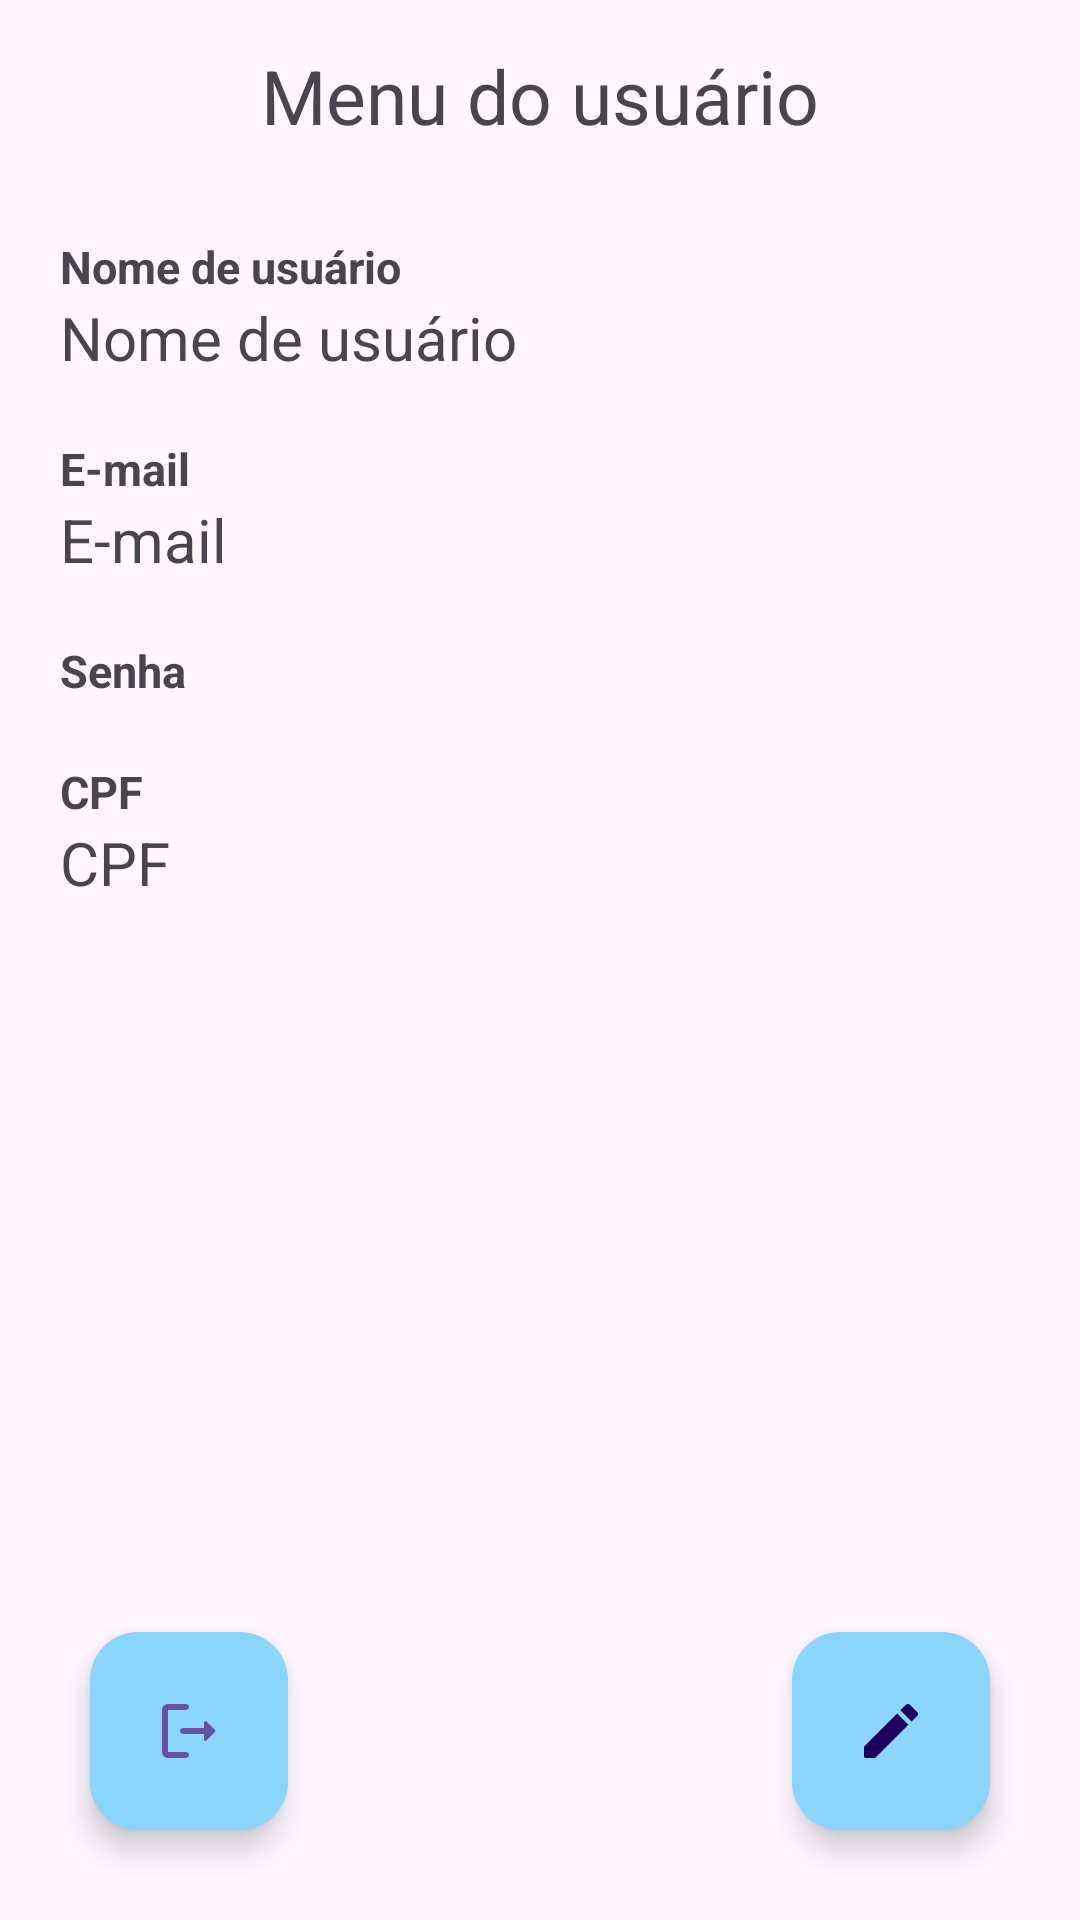

Write the Android layout XML for this screen, with the resource values it uses.
<!-- AndroidManifest.xml: application theme Theme.Infralerta -->
<!-- res/layout/activity_tela_usuario.xml -->
<?xml version="1.0" encoding="utf-8"?>
<LinearLayout xmlns:android="http://schemas.android.com/apk/res/android"
    xmlns:app="http://schemas.android.com/apk/res-auto"
    android:id="@+id/main"
    android:layout_width="match_parent"
    android:layout_height="match_parent"
    android:orientation="vertical">

    <TextView
        android:layout_width="wrap_content"
        android:layout_height="wrap_content"
        android:layout_gravity="center_horizontal|top"
        android:layout_marginTop="15dp"
        android:layout_marginBottom="30dp"
        android:text="Menu do usuário"
        android:textSize="25sp" />

    <TextView
        android:id="@+id/tvUSUNome"
        android:layout_width="match_parent"
        android:layout_height="wrap_content"
        android:layout_marginStart="20dp"
        android:text="Nome de usuário"
        android:textStyle="bold"
        android:textSize="15sp" />

    
    <LinearLayout
        android:layout_width="match_parent"
        android:layout_height="wrap_content"
        android:orientation="vertical"
        android:layout_marginStart="20dp"
        android:layout_marginEnd="20dp">

        <TextView
            android:id="@+id/txtUSUNome"
            android:layout_width="match_parent"
            android:layout_height="wrap_content"
            android:text="Nome de usuário"
            android:textSize="20sp" />

        <com.google.android.material.textfield.TextInputLayout
            android:id="@+id/tilUSUNome"
            style="?attr/textInputOutlinedStyle"
            android:layout_width="match_parent"
            android:layout_height="wrap_content"
            android:layout_marginBottom="10dp"
            android:hint="Nome de usuário"
            android:visibility="gone">

            <com.google.android.material.textfield.TextInputEditText
                android:id="@+id/inUSUNome"
                android:layout_width="match_parent"
                android:layout_height="wrap_content"
                android:inputType="textPersonName"
                android:maxLines="1" />
        </com.google.android.material.textfield.TextInputLayout>
    </LinearLayout>

    <TextView
        android:id="@+id/tvUSUEmail"
        android:layout_width="match_parent"
        android:layout_height="wrap_content"
        android:layout_marginTop="20dp"
        android:layout_marginStart="20dp"
        android:text="E-mail"
        android:textStyle="bold"
        android:textSize="15sp" />

    
    <LinearLayout
        android:layout_width="match_parent"
        android:layout_height="wrap_content"
        android:orientation="vertical"
        android:layout_marginStart="20dp"
        android:layout_marginEnd="20dp">

        <TextView
            android:id="@+id/txtUSUEmail"
            android:layout_width="match_parent"
            android:layout_height="wrap_content"
            android:text="E-mail"
            android:textSize="20sp" />

        <com.google.android.material.textfield.TextInputLayout
            android:id="@+id/tilUSUEmail"
            style="?attr/textInputOutlinedStyle"
            android:layout_width="match_parent"
            android:layout_height="wrap_content"
            android:layout_marginBottom="10dp"
            android:hint="E-mail"
            android:visibility="gone">

            <com.google.android.material.textfield.TextInputEditText
                android:id="@+id/inUSUEmail"
                android:layout_width="match_parent"
                android:layout_height="wrap_content"
                android:inputType="textEmailAddress"
                android:maxLines="1" />
        </com.google.android.material.textfield.TextInputLayout>
    </LinearLayout>

    <TextView
        android:id="@+id/tvUSUSenha"
        android:layout_width="match_parent"
        android:layout_height="wrap_content"
        android:layout_marginTop="20dp"
        android:layout_marginStart="20dp"
        android:text="Senha"
        android:textStyle="bold"
        android:textSize="15sp" />

    
    <LinearLayout
        android:layout_width="match_parent"
        android:layout_height="wrap_content"
        android:orientation="vertical"
        android:layout_marginStart="20dp"
        android:layout_marginEnd="20dp">

        <com.google.android.material.textfield.TextInputLayout
            android:id="@+id/tilUSUSenha"
            style="?attr/textInputOutlinedStyle"
            android:layout_width="match_parent"
            android:layout_height="wrap_content"
            android:layout_marginBottom="10dp"
            android:hint="Senha"
            app:passwordToggleEnabled="true"
            android:visibility="gone">

            <com.google.android.material.textfield.TextInputEditText
                android:id="@+id/inUSUSenha"
                android:layout_width="match_parent"
                android:layout_height="wrap_content"
                android:inputType="textPassword"
                android:maxLines="1" />
        </com.google.android.material.textfield.TextInputLayout>
    </LinearLayout>

    <TextView
        android:id="@+id/tvUSUCPF"
        android:layout_width="match_parent"
        android:layout_height="wrap_content"
        android:layout_marginTop="20dp"
        android:layout_marginStart="20dp"
        android:text="CPF"
        android:textStyle="bold"
        android:textSize="15sp" />

    
    <LinearLayout
        android:layout_width="match_parent"
        android:layout_height="wrap_content"
        android:orientation="vertical"
        android:layout_marginStart="20dp"
        android:layout_marginEnd="20dp">

        <TextView
            android:id="@+id/txtUSUCPF"
            android:layout_width="match_parent"
            android:layout_height="wrap_content"
            android:text="CPF"
            android:textSize="20sp" />

        <com.google.android.material.textfield.TextInputLayout
            android:id="@+id/tilUSUCPF"
            style="?attr/textInputOutlinedStyle"
            android:layout_width="match_parent"
            android:layout_height="wrap_content"
            android:layout_marginBottom="10dp"
            android:hint="CPF"
            android:visibility="gone">

            <com.google.android.material.textfield.TextInputEditText
                android:id="@+id/inUSUCPF"
                android:layout_width="match_parent"
                android:layout_height="wrap_content"
                android:inputType="phone"
                android:maxLength="14"
                android:maxLines="1" />
        </com.google.android.material.textfield.TextInputLayout>
    </LinearLayout>

    <androidx.coordinatorlayout.widget.CoordinatorLayout
        android:layout_width="match_parent"
        android:layout_height="match_parent">

        <com.google.android.material.floatingactionbutton.FloatingActionButton
            android:id="@+id/fabLogout"
            android:layout_width="wrap_content"
            android:layout_height="wrap_content"
            android:layout_gravity="bottom|start"
            android:layout_margin="30dp"
            android:src="@drawable/round_logout_48"
            app:backgroundTint="@color/azulclaro"
            app:fabCustomSize="66dp"
            app:tint="@color/purpura" />

        <com.google.android.material.floatingactionbutton.FloatingActionButton
            android:id="@+id/fabEditar"
            android:layout_width="wrap_content"
            android:layout_height="wrap_content"
            android:layout_gravity="bottom|end"
            android:layout_margin="30dp"
            android:tint="@color/purpura"
            android:backgroundTint="@color/azulclaro"
            android:src="@drawable/round_edit_48"
            app:fabCustomSize="66dp" />

        <com.google.android.material.floatingactionbutton.FloatingActionButton
            android:id="@+id/fabSalvar"
            android:layout_width="wrap_content"
            android:layout_height="wrap_content"
            android:layout_gravity="bottom|end"
            android:layout_margin="30dp"
            android:backgroundTint="@color/verdeclaro"
            android:src="@drawable/round_check_48"
            android:visibility="gone"
            app:fabCustomSize="72dp"
            app:tint="@color/purpura" />

    </androidx.coordinatorlayout.widget.CoordinatorLayout>

</LinearLayout>
<!-- resources referenced by this layout -->
<resources>
  <color name="azulclaro">#8AD5FA</color>
  <color name="purpura">#6750a4</color>
  <color name="verdeclaro">#8db600</color>
  <!-- drawable round_check_48 (drawable) -->
  <vector xmlns:android="http://schemas.android.com/apk/res/android" android:height="48dp" android:tint="#FFFFFF" android:viewportHeight="24" android:viewportWidth="24" android:width="48dp">
        
      <path android:fillColor="@android:color/white" android:pathData="M9,16.17L5.53,12.7c-0.39,-0.39 -1.02,-0.39 -1.41,0 -0.39,0.39 -0.39,1.02 0,1.41l4.18,4.18c0.39,0.39 1.02,0.39 1.41,0L20.29,7.71c0.39,-0.39 0.39,-1.02 0,-1.41 -0.39,-0.39 -1.02,-0.39 -1.41,0L9,16.17z"/>
      
  </vector>
  <!-- drawable round_edit_48 (drawable) -->
  <vector xmlns:android="http://schemas.android.com/apk/res/android" android:height="48dp" android:tint="#FFFFFF" android:viewportHeight="24" android:viewportWidth="24" android:width="48dp">
        
      <path android:fillColor="@android:color/white" android:pathData="M3,17.46v3.04c0,0.28 0.22,0.5 0.5,0.5h3.04c0.13,0 0.26,-0.05 0.35,-0.15L17.81,9.94l-3.75,-3.75L3.15,17.1c-0.1,0.1 -0.15,0.22 -0.15,0.36zM20.71,7.04c0.39,-0.39 0.39,-1.02 0,-1.41l-2.34,-2.34c-0.39,-0.39 -1.02,-0.39 -1.41,0l-1.83,1.83 3.75,3.75 1.83,-1.83z"/>
      
  </vector>
  <!-- drawable round_logout_48 (drawable) -->
  <vector xmlns:android="http://schemas.android.com/apk/res/android" android:autoMirrored="true" android:height="48dp" android:tint="#FFFFFF" android:viewportHeight="24" android:viewportWidth="24" android:width="48dp">
        
      <path android:fillColor="@android:color/white" android:pathData="M5,5h6c0.55,0 1,-0.45 1,-1v0c0,-0.55 -0.45,-1 -1,-1H5C3.9,3 3,3.9 3,5v14c0,1.1 0.9,2 2,2h6c0.55,0 1,-0.45 1,-1v0c0,-0.55 -0.45,-1 -1,-1H5V5z"/>
        
      <path android:fillColor="@android:color/white" android:pathData="M20.65,11.65l-2.79,-2.79C17.54,8.54 17,8.76 17,9.21V11h-7c-0.55,0 -1,0.45 -1,1v0c0,0.55 0.45,1 1,1h7v1.79c0,0.45 0.54,0.67 0.85,0.35l2.79,-2.79C20.84,12.16 20.84,11.84 20.65,11.65z"/>
      
  </vector>
  <style name="Theme.Infralerta" parent="Base.Theme.Infralerta" />
  <style name="Base.Theme.Infralerta" parent="Theme.Material3.DayNight.NoActionBar">
          
          
      </style>
</resources>
